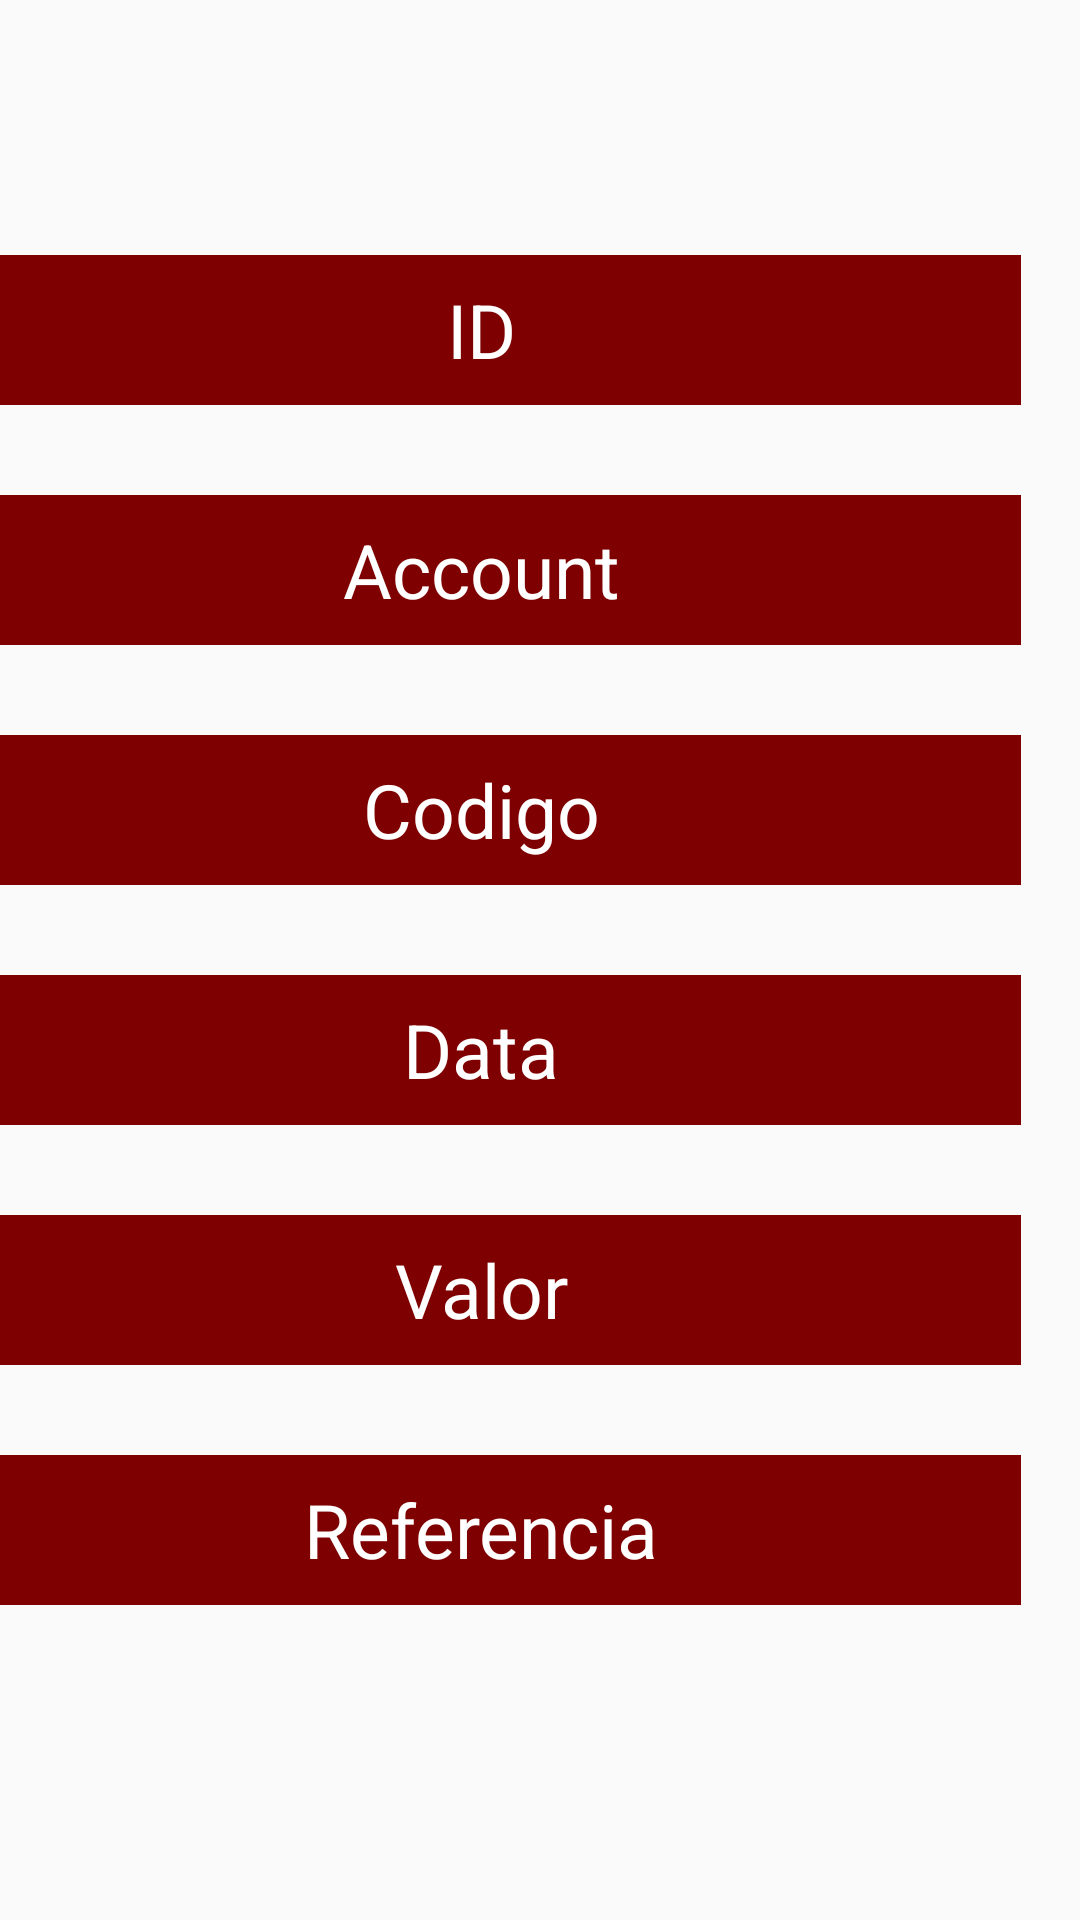

The Android layout XML behind this screen, and the referenced resources:
<!-- AndroidManifest.xml: application theme Theme.MoneyInc -->
<!-- res/layout/fragment_show_pay_info.xml -->
<?xml version="1.0" encoding="utf-8"?>
<layout xmlns:android="http://schemas.android.com/apk/res/android"
    xmlns:app="http://schemas.android.com/apk/res-auto"
    xmlns:tools="http://schemas.android.com/tools">
    <FrameLayout

        android:layout_width="match_parent"
        android:layout_height="match_parent"
        tools:context=".HomeFragment">

        <androidx.constraintlayout.widget.ConstraintLayout
            android:layout_width="match_parent"
            android:layout_height="match_parent"
            tools:context=".MainActivity">

            <Button
                android:id="@+id/returnbutton"
                android:layout_width="50dp"
                android:layout_height="50dp"
                android:layout_marginStart="20dp"
                android:layout_marginTop="20dp"
                android:background="@drawable/ic_back"
                app:layout_constraintStart_toStartOf="parent"
                app:layout_constraintTop_toTopOf="parent" />

            <TextView
                android:id="@+id/idtext"
                android:layout_width="360dp"
                android:layout_height="50dp"
                android:layout_marginStart="20dp"
                android:layout_marginTop="144dp"
                android:layout_marginEnd="20dp"
                android:layout_marginBottom="15dp"
                android:background="#7f0000"
                android:gravity="center"
                android:text="ID"
                android:textColor="@color/white"
                android:textSize="25dp"
                app:layout_constraintBottom_toTopOf="@+id/accounttext"
                app:layout_constraintEnd_toEndOf="parent"
                app:layout_constraintHorizontal_bias="1.0"
                app:layout_constraintStart_toStartOf="parent"
                app:layout_constraintTop_toTopOf="parent" />

            <TextView
                android:id="@+id/accounttext"
                android:layout_width="360dp"
                android:layout_height="50dp"
                android:layout_marginStart="20dp"
                android:layout_marginTop="15dp"
                android:layout_marginEnd="20dp"
                android:layout_marginBottom="15dp"
                android:background="#7f0000"
                android:gravity="center"
                android:text="Account"
                android:textColor="@color/white"
                android:textSize="25dp"
                app:layout_constraintBottom_toTopOf="@+id/codigotext"
                app:layout_constraintEnd_toEndOf="parent"
                app:layout_constraintHorizontal_bias="1.0"
                app:layout_constraintStart_toStartOf="parent"
                app:layout_constraintTop_toBottomOf="@+id/idtext" />

            <TextView
                android:id="@+id/referenciatext"
                android:layout_width="360dp"
                android:layout_height="50dp"
                android:layout_marginStart="20dp"
                android:layout_marginTop="15dp"
                android:layout_marginEnd="20dp"
                android:layout_marginBottom="164dp"
                android:background="#7f0000"
                android:gravity="center"
                android:text="Referencia"
                android:textColor="@color/white"
                android:textSize="25dp"
                app:layout_constraintBottom_toBottomOf="parent"
                app:layout_constraintEnd_toEndOf="parent"
                app:layout_constraintHorizontal_bias="1.0"
                app:layout_constraintStart_toStartOf="parent"
                app:layout_constraintTop_toBottomOf="@+id/valortext" />

            <TextView
                android:id="@+id/codigotext"
                android:layout_width="360dp"
                android:layout_height="50dp"
                android:layout_marginStart="20dp"
                android:layout_marginTop="15dp"
                android:layout_marginEnd="20dp"
                android:layout_marginBottom="15dp"
                android:background="#7f0000"
                android:gravity="center"
                android:text="Codigo"
                android:textColor="@color/white"
                android:textSize="25dp"
                app:layout_constraintBottom_toTopOf="@+id/datatext"
                app:layout_constraintEnd_toEndOf="parent"
                app:layout_constraintHorizontal_bias="1.0"
                app:layout_constraintStart_toStartOf="parent"
                app:layout_constraintTop_toBottomOf="@+id/accounttext" />

            <TextView
                android:id="@+id/valortext"
                android:layout_width="360dp"
                android:layout_height="50dp"
                android:layout_marginStart="20dp"
                android:layout_marginTop="15dp"
                android:layout_marginEnd="20dp"
                android:layout_marginBottom="15dp"
                android:background="#7f0000"
                android:gravity="center"
                android:text="Valor"
                android:textColor="@color/white"
                android:textSize="25dp"
                app:layout_constraintBottom_toTopOf="@+id/referenciatext"
                app:layout_constraintEnd_toEndOf="parent"
                app:layout_constraintHorizontal_bias="1.0"
                app:layout_constraintStart_toStartOf="parent"
                app:layout_constraintTop_toBottomOf="@+id/datatext" />

            <TextView
                android:id="@+id/datatext"
                android:layout_width="360dp"
                android:layout_height="50dp"
                android:layout_marginStart="20dp"
                android:layout_marginTop="15dp"
                android:layout_marginEnd="20dp"
                android:layout_marginBottom="15dp"
                android:background="#7f0000"
                android:gravity="center"
                android:text="Data"
                android:textColor="@color/white"
                android:textSize="25dp"
                app:layout_constraintBottom_toTopOf="@+id/valortext"
                app:layout_constraintEnd_toEndOf="parent"
                app:layout_constraintHorizontal_bias="1.0"
                app:layout_constraintStart_toStartOf="parent"
                app:layout_constraintTop_toBottomOf="@+id/codigotext" />


        </androidx.constraintlayout.widget.ConstraintLayout>

    </FrameLayout></layout>
<!-- resources referenced by this layout -->
<resources>
  <style name="Theme.MoneyInc" parent="Theme.AppCompat.Light.NoActionBar">
          
          <item name="colorPrimary">#ffffff</item>
          <item name="colorPrimaryVariant">#ffffff</item>
          <item name="colorOnPrimary">@color/white</item>
          
          <item name="colorSecondary">@color/teal_200</item>
          <item name="colorSecondaryVariant">@color/teal_700</item>
          <item name="colorOnSecondary">@color/black</item>
          
          <item name="android:statusBarColor" tools:targetApi="l">?attr/colorPrimaryVariant</item>
          
      </style>
  <!-- not gathered from this repository: default colours our renderer supplied (Android Studio template values) -->
  <color name="teal_200">#FF03DAC5</color>
  <color name="teal_700">#FF018786</color>
  <color name="black">#FF000000</color>
  <color name="white">#FFFFFFFF</color>
</resources>
